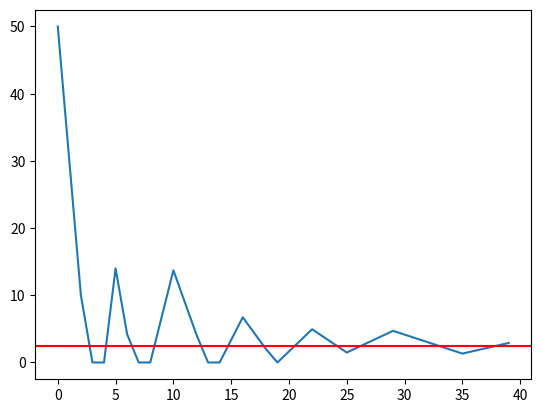

Write Python code to recreate this figure.
import matplotlib.pyplot as plt
import numpy as np

mean = 2.5046687773333325
vibration_history = [
        50,
        30,
        10,
        0,
        0,
        14.0,
        4.200000000000001,
        0,
        0,
        6.8599999999999985,
        13.719999999999997,
        8.918,
        4.1160000000000005,
        0,
        0,
        3.361399999999999,
        6.722799999999998,
        4.369819999999999,
        2.0168399999999997,
        0,
        1.6470859999999994,
        3.2941719999999988,
        4.941257999999998,
        3.7882977999999983,
        2.635337599999999,
        1.4823773999999994,
        2.289449539999999,
        3.0965216799999986,
        3.9035938199999984,
        4.710665959999998,
        4.145715461999998,
        3.5807649639999988,
        3.0158144659999992,
        2.4508639679999997,
        1.8859134700000002,
        1.3209629720000007,
        1.7164283206000004,
        2.1118936692,
        2.5073590178,
        2.9028243663999995
]

plt.plot(vibration_history)
plt.axhline(y=mean, color='r', linestyle='-')
plt.show()